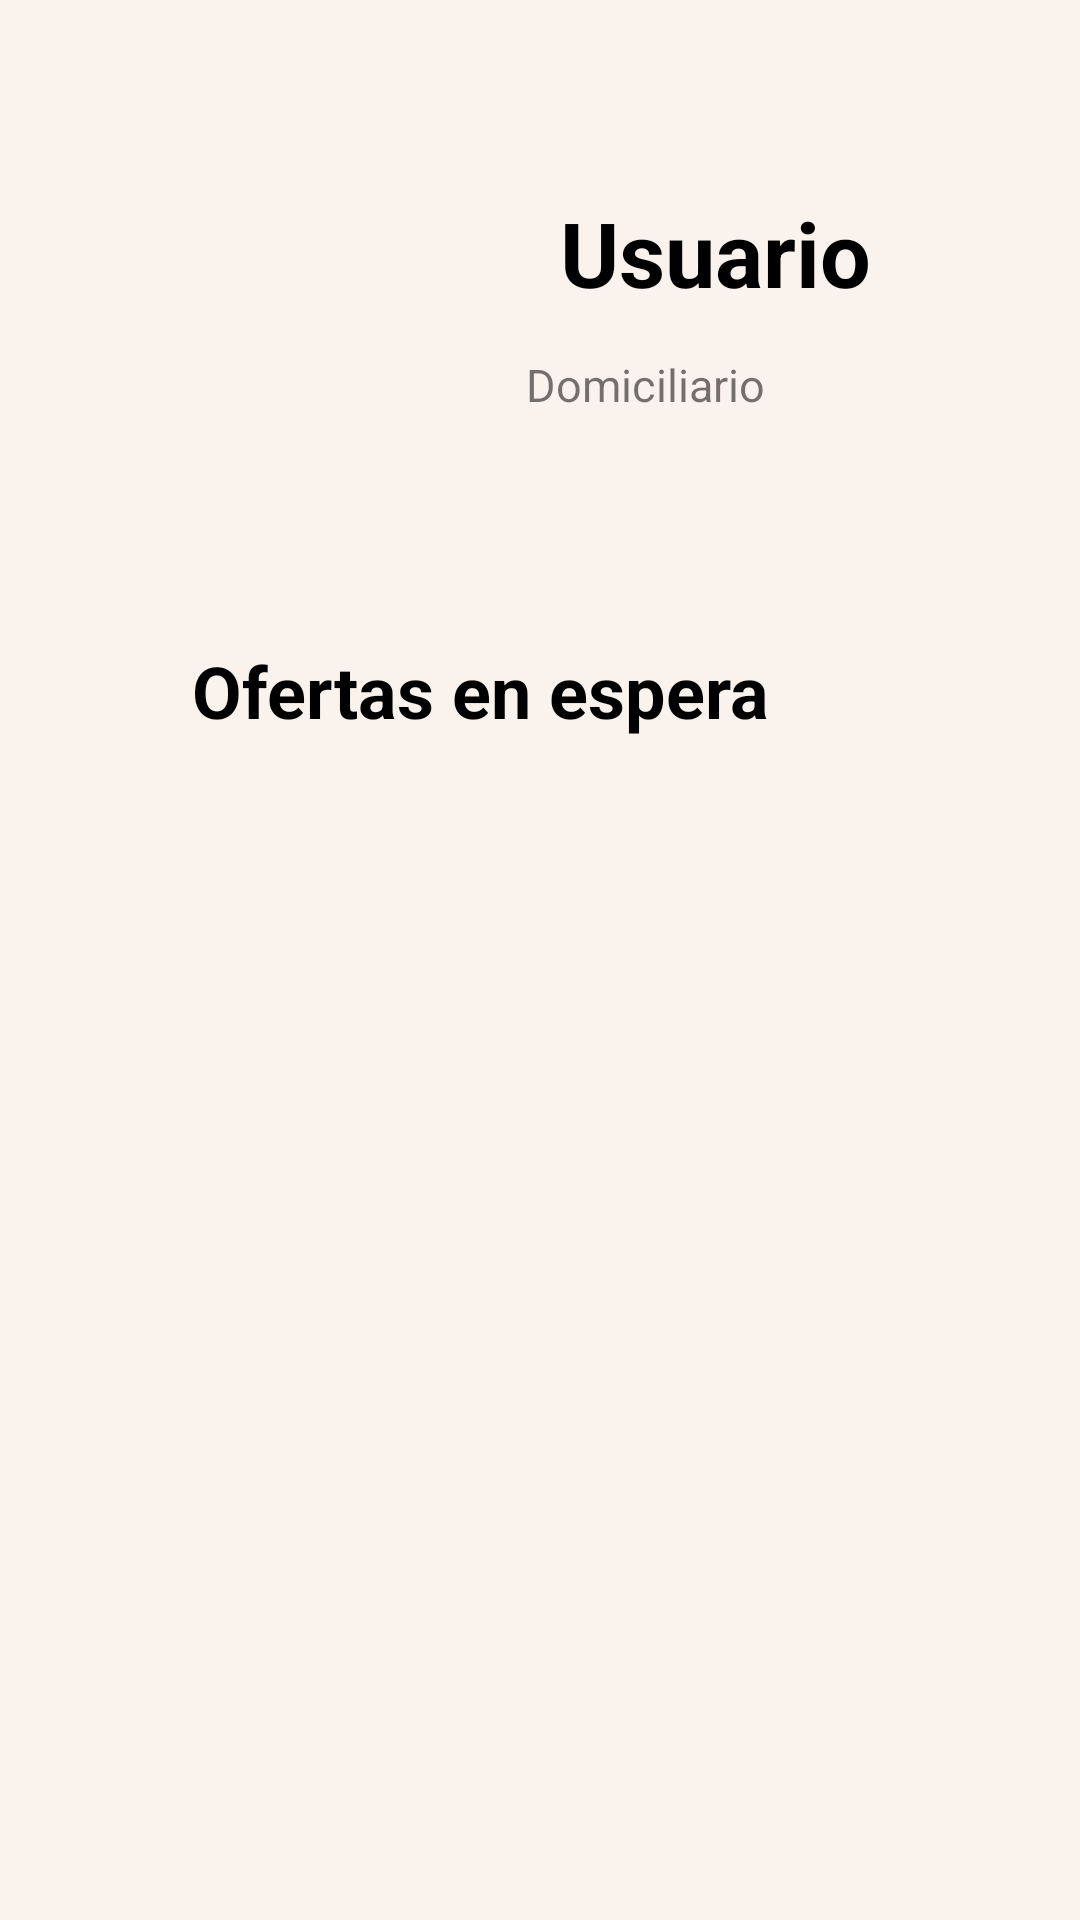

Layout XML and referenced resources for this Android screen:
<!-- AndroidManifest.xml: application theme Theme.RapiCoop -->
<!-- res/layout/activity_pedidosdomi.xml -->
<?xml version="1.0" encoding="utf-8"?>
<androidx.constraintlayout.widget.ConstraintLayout xmlns:android="http://schemas.android.com/apk/res/android"
    xmlns:app="http://schemas.android.com/apk/res-auto"
    xmlns:tools="http://schemas.android.com/tools"
    android:layout_width="match_parent"
    android:layout_height="match_parent"
    tools:context=".Pedidosdomi"
    android:background="#F9F2ED">

    <TextView
        android:id="@+id/textView13"
        android:layout_width="249dp"
        android:layout_height="43dp"
        android:layout_marginStart="40dp"
        android:layout_marginTop="52dp"
        android:text="Ofertas en espera"
        android:textColor="@color/black"
        android:textSize="24sp"
        android:textStyle="bold"
        app:layout_constraintEnd_toEndOf="parent"
        app:layout_constraintHorizontal_bias="0.336"
        app:layout_constraintStart_toStartOf="parent"
        app:layout_constraintTop_toBottomOf="@+id/imageView3" />

    <TextView
        android:id="@+id/usuario"
        android:layout_width="166dp"
        android:layout_height="42dp"
        android:layout_marginTop="64dp"
        android:layout_marginEnd="44dp"
        android:text="Usuario"
        android:textAlignment="center"
        android:textColor="@color/black"
        android:textSize="30dp"
        android:textStyle="bold"
        app:layout_constraintEnd_toEndOf="parent"
        app:layout_constraintStart_toEndOf="@+id/imageView3"
        app:layout_constraintTop_toTopOf="parent"
        tools:ignore="MissingConstraints" />

    <ImageView
        android:id="@+id/imageView3"
        android:layout_width="122dp"
        android:layout_height="134dp"
        android:layout_marginStart="40dp"
        android:layout_marginTop="28dp"
        app:layout_constraintEnd_toStartOf="@+id/tipo"
        app:layout_constraintHorizontal_bias="0.069"
        app:layout_constraintStart_toStartOf="parent"
        app:layout_constraintTop_toTopOf="parent"
        app:srcCompat="@drawable/usuario"
        tools:ignore="MissingConstraints" />

    <TextView
        android:id="@+id/tipo"
        android:layout_width="162dp"
        android:layout_height="22dp"
        android:layout_marginTop="12dp"
        android:layout_marginEnd="64dp"
        android:text="Domiciliario"
        android:textAlignment="center"
        android:textSize="15dp"
        android:textStyle="normal"
        app:layout_constraintEnd_toEndOf="parent"
        app:layout_constraintTop_toBottomOf="@+id/usuario"
        tools:ignore="MissingConstraints" />

    <androidx.recyclerview.widget.RecyclerView
        android:id="@+id/listaRecycler"
        android:layout_width="match_parent"
        android:layout_height="wrap_content"
        android:layout_marginTop="30dp"
        app:layout_constraintBottom_toBottomOf="parent"
        app:layout_constraintEnd_toEndOf="parent"
        app:layout_constraintHorizontal_bias="0.0"
        app:layout_constraintStart_toStartOf="parent"
        app:layout_constraintTop_toBottomOf="@+id/textView13"
        app:layout_constraintVertical_bias="0.0"
        tools:ignore="MissingConstraints" />
</androidx.constraintlayout.widget.ConstraintLayout>
<!-- resources referenced by this layout -->
<resources>
  <style name="Theme.RapiCoop" parent="Theme.AppCompat.Light.NoActionBar">
          
          <item name="colorPrimary">@color/purple_500</item>
          <item name="colorPrimaryVariant">@color/purple_700</item>
          <item name="colorOnPrimary">@color/white</item>
          
          <item name="colorSecondary">@color/teal_200</item>
          <item name="colorSecondaryVariant">@color/teal_700</item>
          <item name="colorOnSecondary">@color/black</item>
          
          <item name="android:statusBarColor" tools:targetApi="l">?attr/colorPrimaryVariant</item>
          
      </style>
  <!-- not gathered from this repository: default colours our renderer supplied (Android Studio template values) -->
  <color name="purple_500">#FF6200EE</color>
  <color name="purple_700">#FF3700B3</color>
  <color name="teal_200">#FF03DAC5</color>
  <color name="teal_700">#FF018786</color>
  <color name="black">#FF000000</color>
  <color name="white">#FFFFFFFF</color>
</resources>
